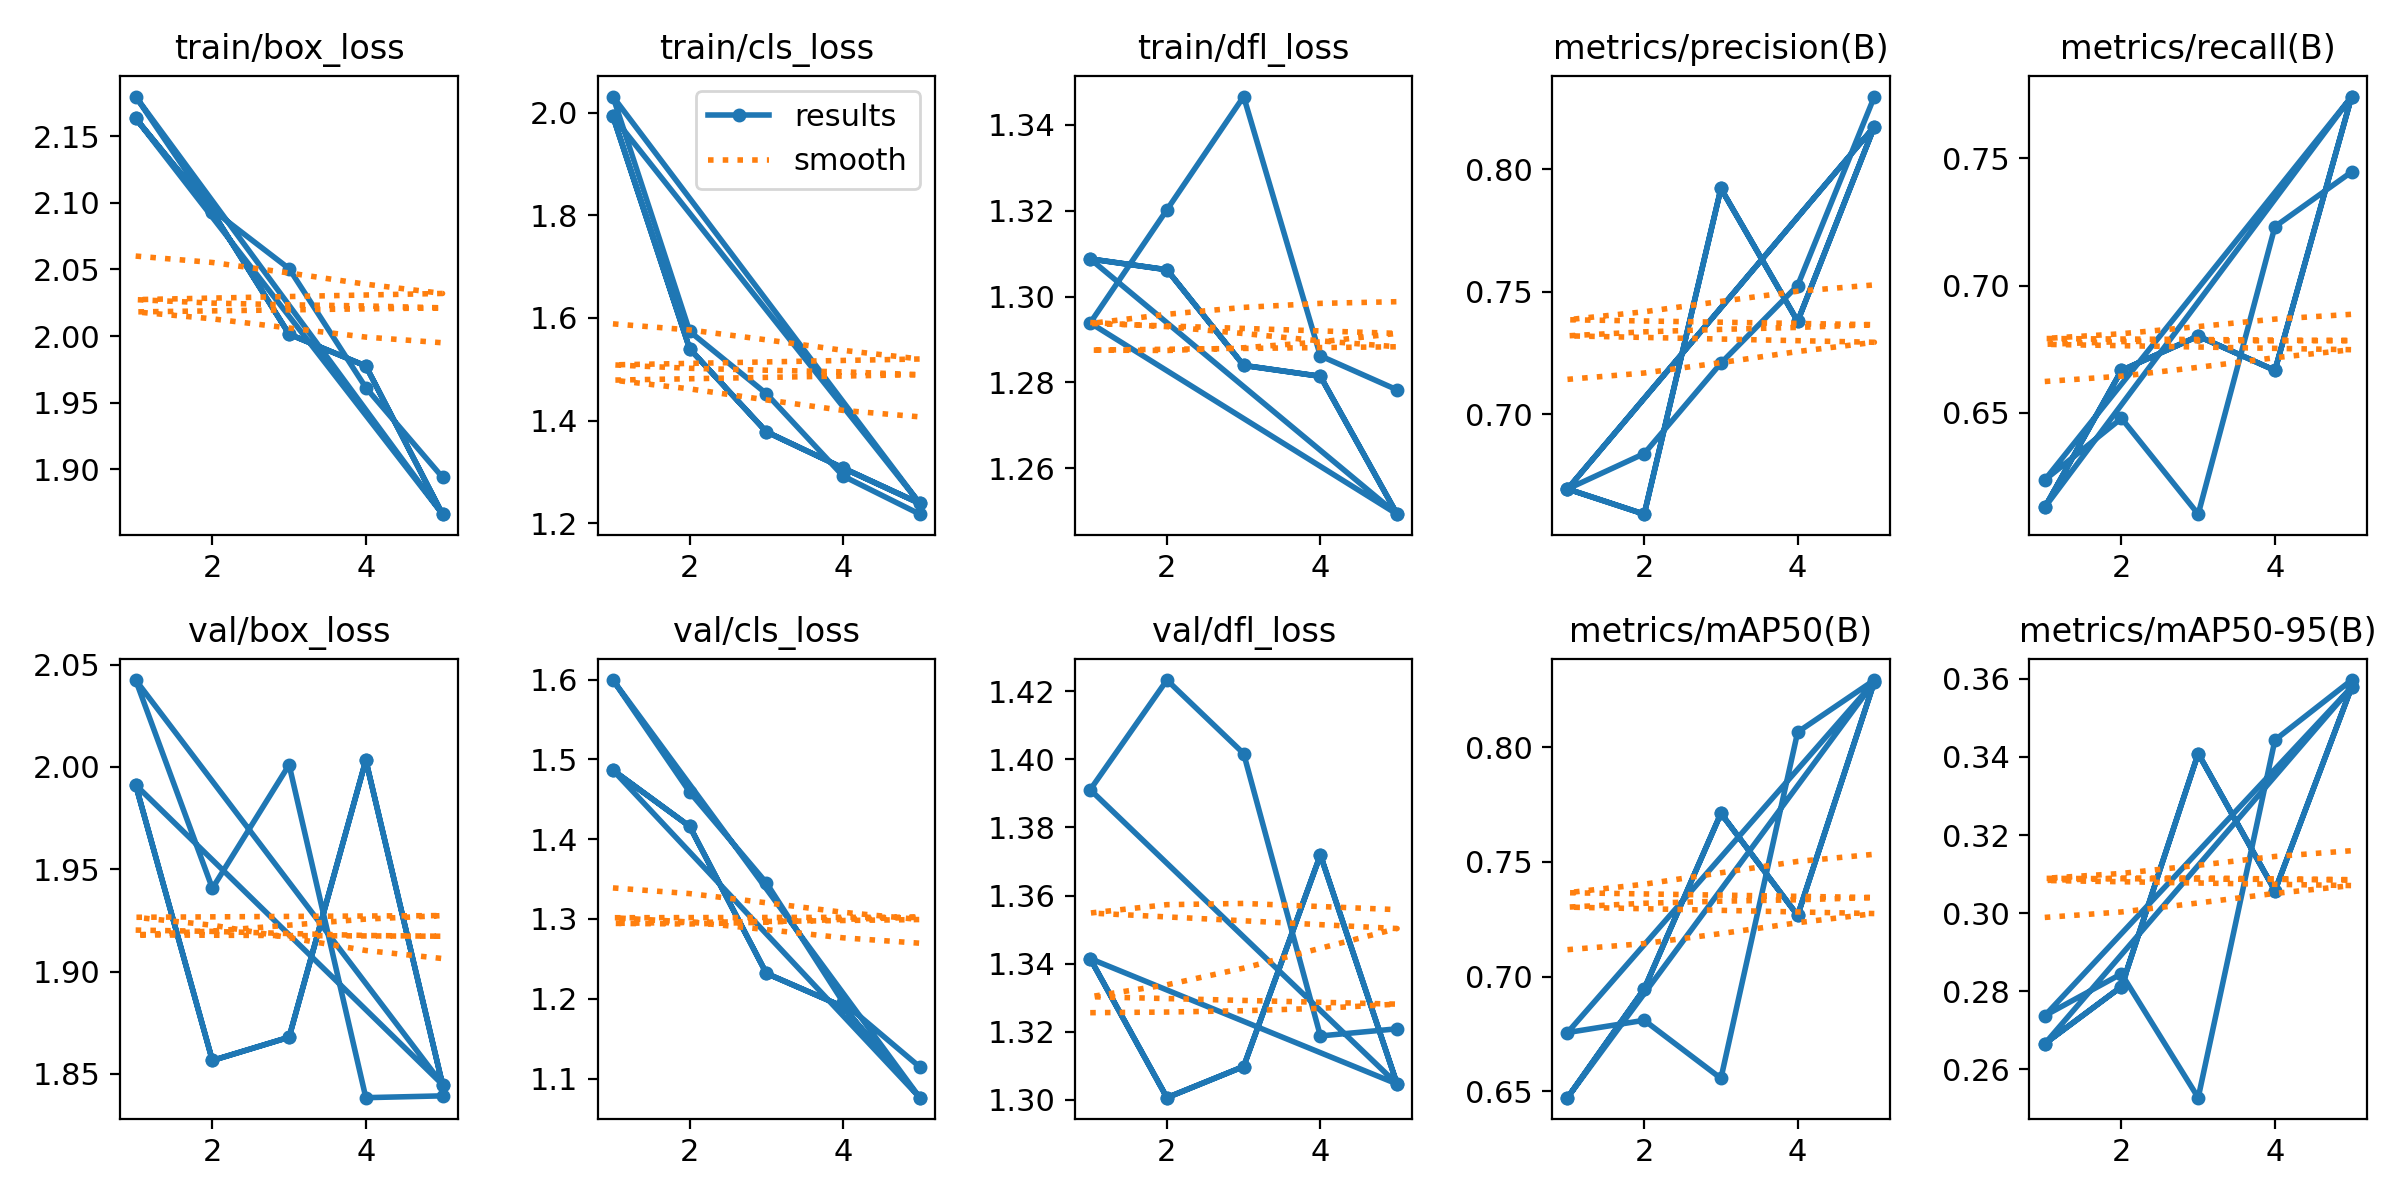

The table this chart was drawn from, first rows:
epoch, time, train/box_loss, train/cls_loss, train/dfl_loss, metrics/precision(B), metrics/recall(B), metrics/mAP50(B), metrics/mAP50-95(B), val/box_loss, val/cls_loss, val/dfl_loss, lr/pg0, lr/pg1, lr/pg2
1, 17.62, 2.163, 1.992, 1.309, 0.6694, 0.6129, 0.6473, 0.2665, 1.991, 1.486, 1.341, 0.0006631, 0.0006631, 0.0006631
2, 31.62, 2.093, 1.54, 1.306, 0.6591, 0.6667, 0.6947, 0.2812, 1.857, 1.416, 1.301, 0.001066, 0.001066, 0.001066
3, 45.32, 2.001, 1.378, 1.284, 0.7922, 0.6801, 0.7711, 0.3409, 1.868, 1.232, 1.31, 0.001206, 0.001206, 0.001206
4, 58.78, 1.978, 1.308, 1.281, 0.7379, 0.6667, 0.7267, 0.3057, 2.003, 1.19, 1.372, 0.000812, 0.000812, 0.000812
5, 72.41, 1.866, 1.239, 1.249, 0.8175, 0.7742, 0.8285, 0.3579, 1.845, 1.076, 1.305, 0.000416, 0.000416, 0.000416
1, 20.09, 2.163, 1.992, 1.309, 0.6694, 0.6129, 0.6473, 0.2665, 1.991, 1.486, 1.341, 0.0006631, 0.0006631, 0.0006631
2, 34.04, 2.093, 1.54, 1.306, 0.6591, 0.6667, 0.6947, 0.2812, 1.857, 1.416, 1.301, 0.001066, 0.001066, 0.001066
3, 47.74, 2.001, 1.378, 1.284, 0.7922, 0.6801, 0.7711, 0.3409, 1.868, 1.232, 1.31, 0.001206, 0.001206, 0.001206
4, 61.12, 1.978, 1.308, 1.281, 0.7379, 0.6667, 0.7267, 0.3057, 2.003, 1.19, 1.372, 0.000812, 0.000812, 0.000812
5, 74.61, 1.866, 1.239, 1.249, 0.8175, 0.7742, 0.8285, 0.3579, 1.845, 1.076, 1.305, 0.000416, 0.000416, 0.000416
1, 26.43, 2.18, 2.031, 1.294, 0.6694, 0.6237, 0.6756, 0.2737, 2.042, 1.599, 1.391, 0.0006631, 0.0006631, 0.0006631
2, 40.16, 2.095, 1.574, 1.32, 0.6838, 0.6479, 0.681, 0.2845, 1.941, 1.459, 1.423, 0.001066, 0.001066, 0.001066
3, 53.59, 2.051, 1.453, 1.347, 0.7208, 0.6102, 0.6557, 0.2527, 2.001, 1.345, 1.402, 0.001206, 0.001206, 0.001206
4, 66.96, 1.961, 1.292, 1.286, 0.7525, 0.7231, 0.8065, 0.3443, 1.838, 1.196, 1.319, 0.000812, 0.000812, 0.000812
5, 80.23, 1.894, 1.218, 1.278, 0.8298, 0.7446, 0.8292, 0.3597, 1.839, 1.115, 1.321, 0.000416, 0.000416, 0.000416
